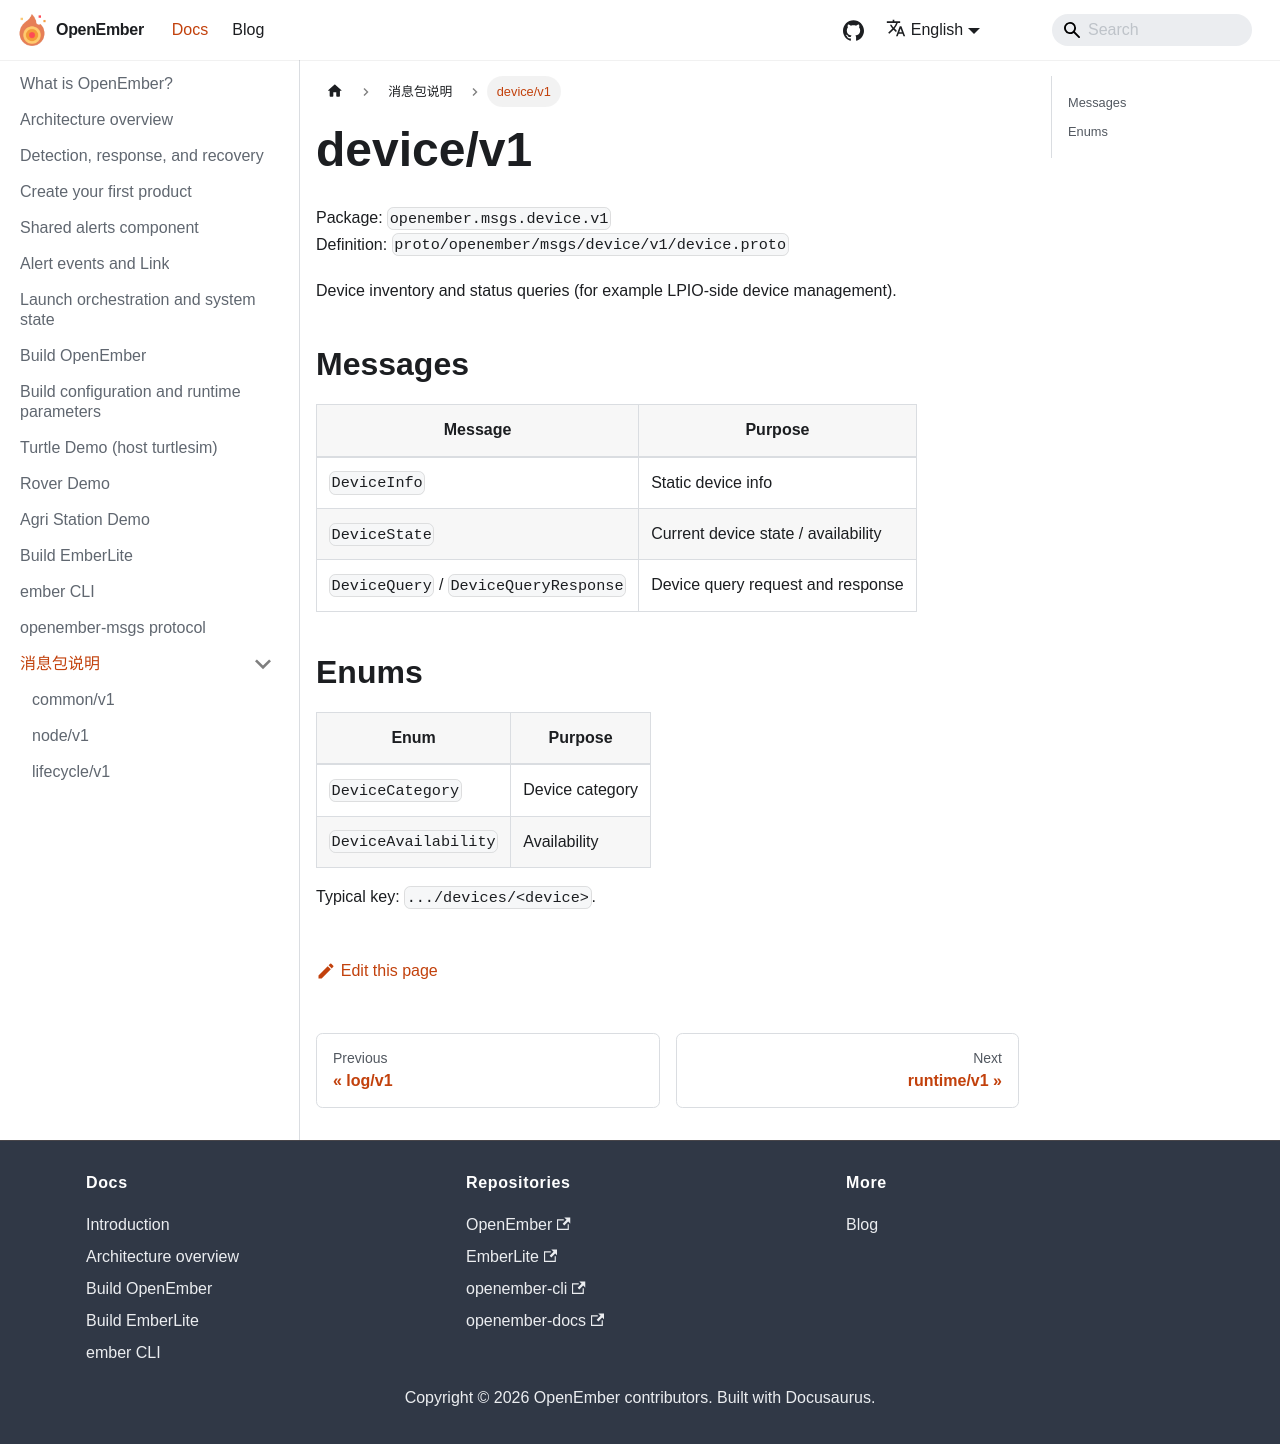

repository: openember/openember-docs · page: en/docs/msgs/device/index.html · generator: docusaurus

---
sidebar_position: 7
---

# device/v1

包名：`openember.msgs.device.v1`  
定义：`proto/openember/msgs/device/v1/device.proto`

面向设备清单与状态查询（如 LPIO 侧设备管理）。

## 消息

| 消息 | 用途 |
|------|------|
| `DeviceInfo` | 设备静态信息 |
| `DeviceState` | 设备当前状态 / 可用性 |
| `DeviceQuery` / `DeviceQueryResponse` | 设备查询请求与响应 |

## 枚举

| 枚举 | 用途 |
|------|------|
| `DeviceCategory` | 设备类别 |
| `DeviceAvailability` | 可用性 |

典型 key：`.../devices/<device>`。
